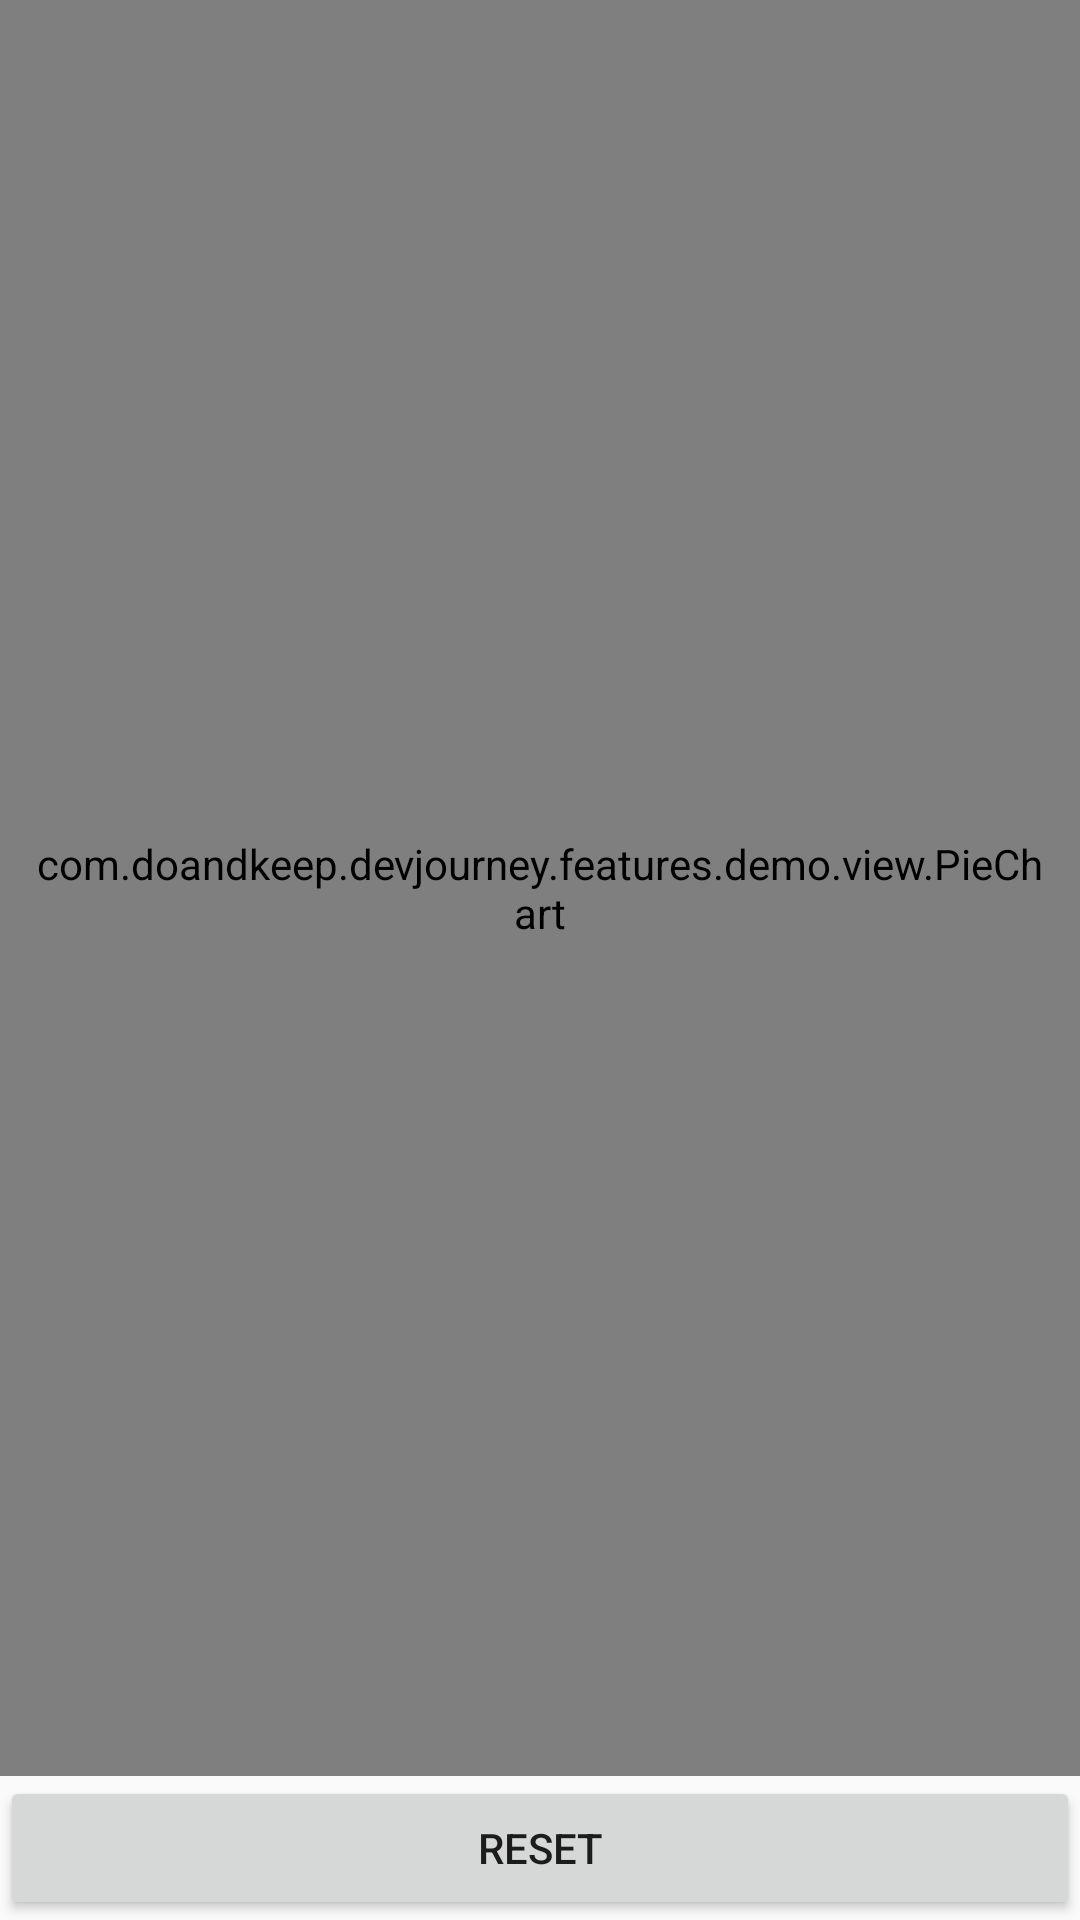

Produce the Android XML layout that renders to this screen, including the resource entries it uses.
<!-- AndroidManifest.xml: application theme AppTheme -->
<!-- res/layout/activity_demo_customview.xml -->
<?xml version="1.0" encoding="utf-8"?>


<LinearLayout
        xmlns:android="http://schemas.android.com/apk/res/android"
        xmlns:custom="http://schemas.android.com/apk/res-auto"
        android:orientation="vertical"
        android:layout_width="match_parent"
        android:layout_height="match_parent"
        >
    <com.example.devjourney.features.demo.view.PieChart
            android:id="@+id/Pie"
            android:layout_width="match_parent"
            android:layout_height="wrap_content"
            android:padding="10dp"
            android:layout_weight="100"
            custom:showText="true"
            custom:labelHeight="20dp"
            custom:labelWidth="110dp"
            custom:labelY="85dp"
            custom:labelPosition="left"
            custom:highlightStrength="1.12"
            android:background="@android:color/white"
            custom:pieRotation="0"
            custom:labelColor="@android:color/black"
            custom:autoCenterPointerInSlice="true"
            custom:pointerRadius="4dp"
            />
    <Button
            android:id="@+id/Reset"
            android:layout_width="match_parent"
            android:layout_height="wrap_content"
            android:text="Reset"
            />
</LinearLayout>
<!-- resources referenced by this layout -->
<resources>
  <style name="AppTheme" parent="Theme.AppCompat.Light.NoActionBar">
          
          <item name="colorPrimary">@color/colorPrimary</item>
          <item name="colorPrimaryDark">@color/colorPrimaryDark</item>
          <item name="colorAccent">@color/colorAccent</item>
      </style>
  <!-- not gathered from this repository: default colours our renderer supplied (Android Studio template values) -->
  <color name="colorPrimary">#FF6200EE</color>
  <color name="colorPrimaryDark">#FF3700B3</color>
  <color name="colorAccent">#FF03DAC5</color>
</resources>
